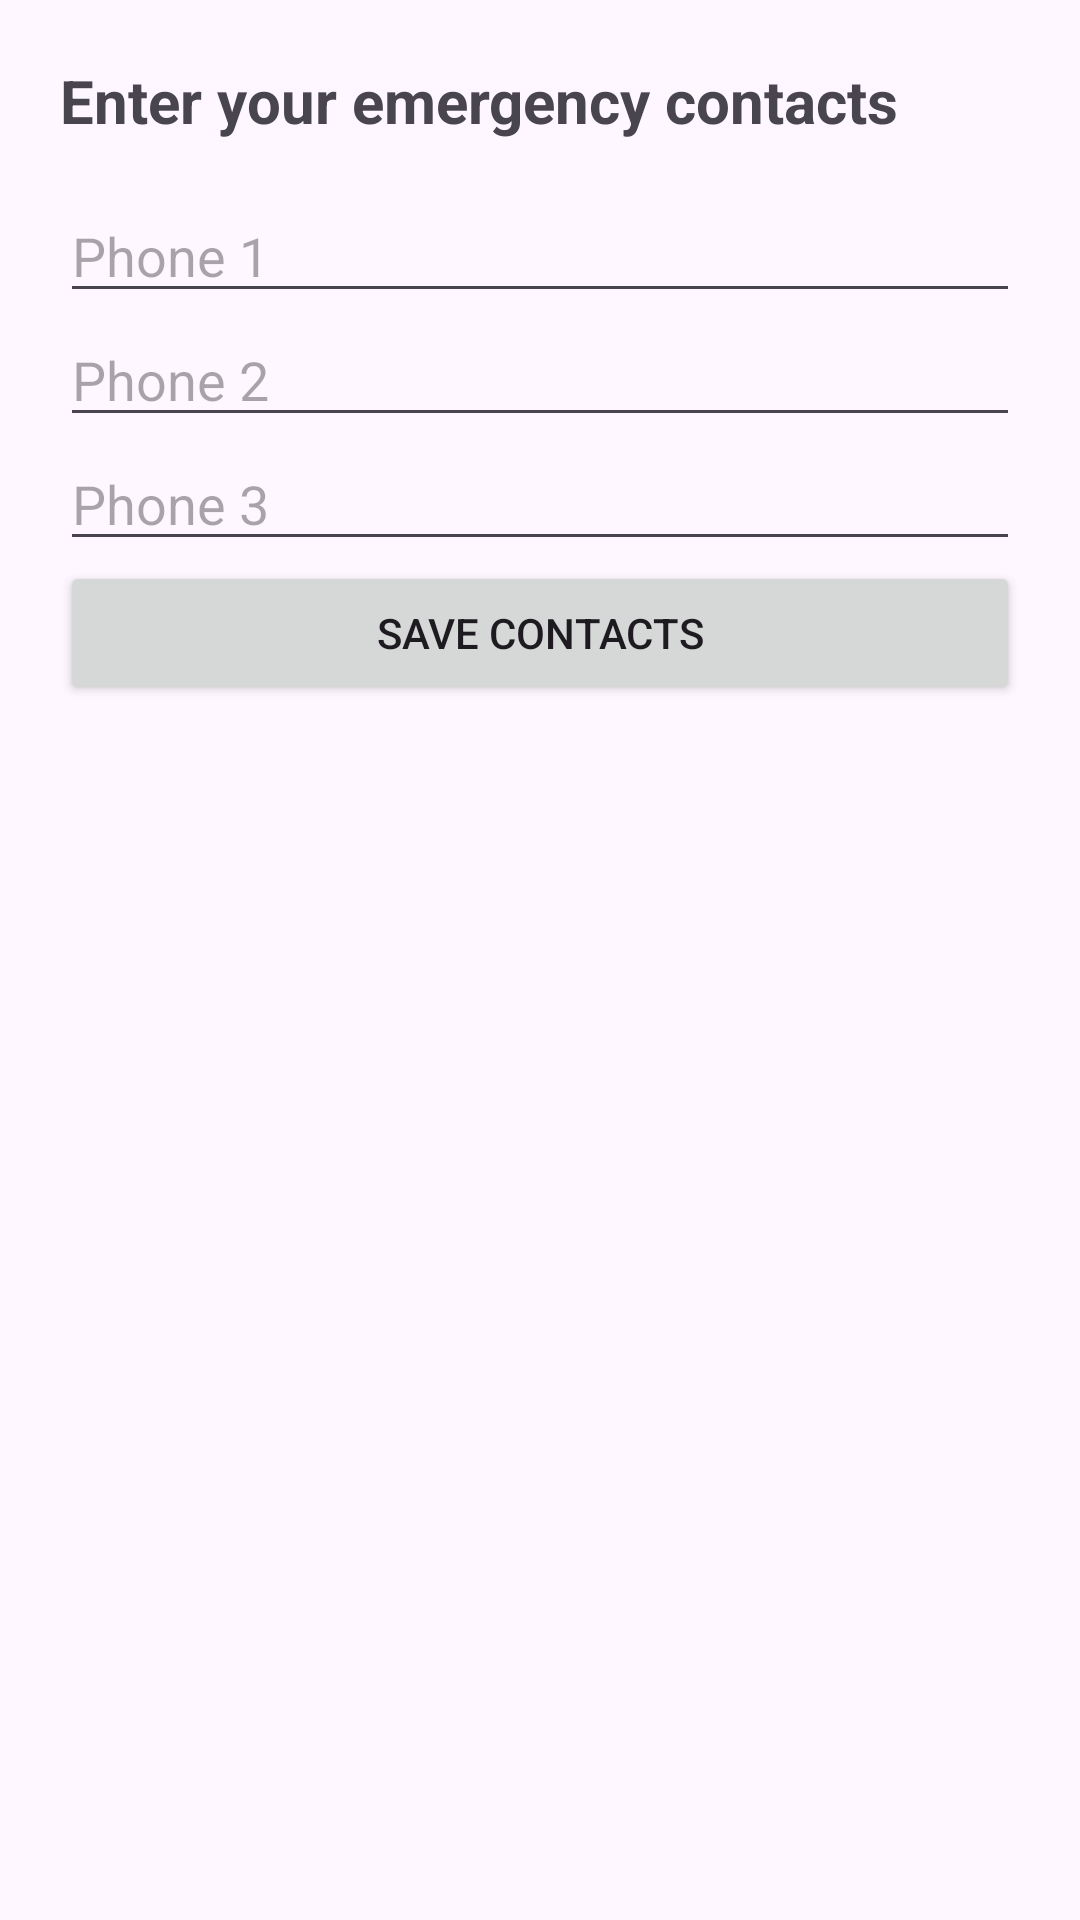

Reconstruct the res/layout file that produces this screen, plus the resources it refers to.
<!-- AndroidManifest.xml: application theme Theme.Safetypoint -->
<!-- res/layout/activity_contacts.xml -->
<ScrollView xmlns:android="http://schemas.android.com/apk/res/android"
    android:layout_width="match_parent"
    android:layout_height="match_parent"
    android:padding="20dp">

    <LinearLayout
        android:orientation="vertical"
        android:layout_width="match_parent"
        android:layout_height="wrap_content">

        
        <TextView
            android:layout_width="wrap_content"
            android:layout_height="wrap_content"
            android:text="Enter your emergency contacts"
            android:textSize="20sp"
            android:textStyle="bold"
            android:layout_marginBottom="16dp"/>

        <EditText
            android:id="@+id/phone1"
            android:hint="Phone 1"
            android:inputType="phone"
            android:layout_width="match_parent"
            android:layout_height="wrap_content"/>

        <EditText
            android:id="@+id/phone2"
            android:hint="Phone 2"
            android:inputType="phone"
            android:layout_width="match_parent"
            android:layout_height="wrap_content"/>

        <EditText
            android:id="@+id/phone3"
            android:hint="Phone 3"
            android:inputType="phone"
            android:layout_width="match_parent"
            android:layout_height="wrap_content"/>

        <Button
            android:id="@+id/saveBtn"
            android:text="Save Contacts"
            android:layout_width="match_parent"
            android:layout_height="wrap_content"/>
    </LinearLayout>

</ScrollView>
<!-- resources referenced by this layout -->
<resources>
  <style name="Theme.Safetypoint" parent="Base.Theme.Safetypoint" />
  <style name="Base.Theme.Safetypoint" parent="Theme.Material3.DayNight.NoActionBar">
          
          
      </style>
</resources>
